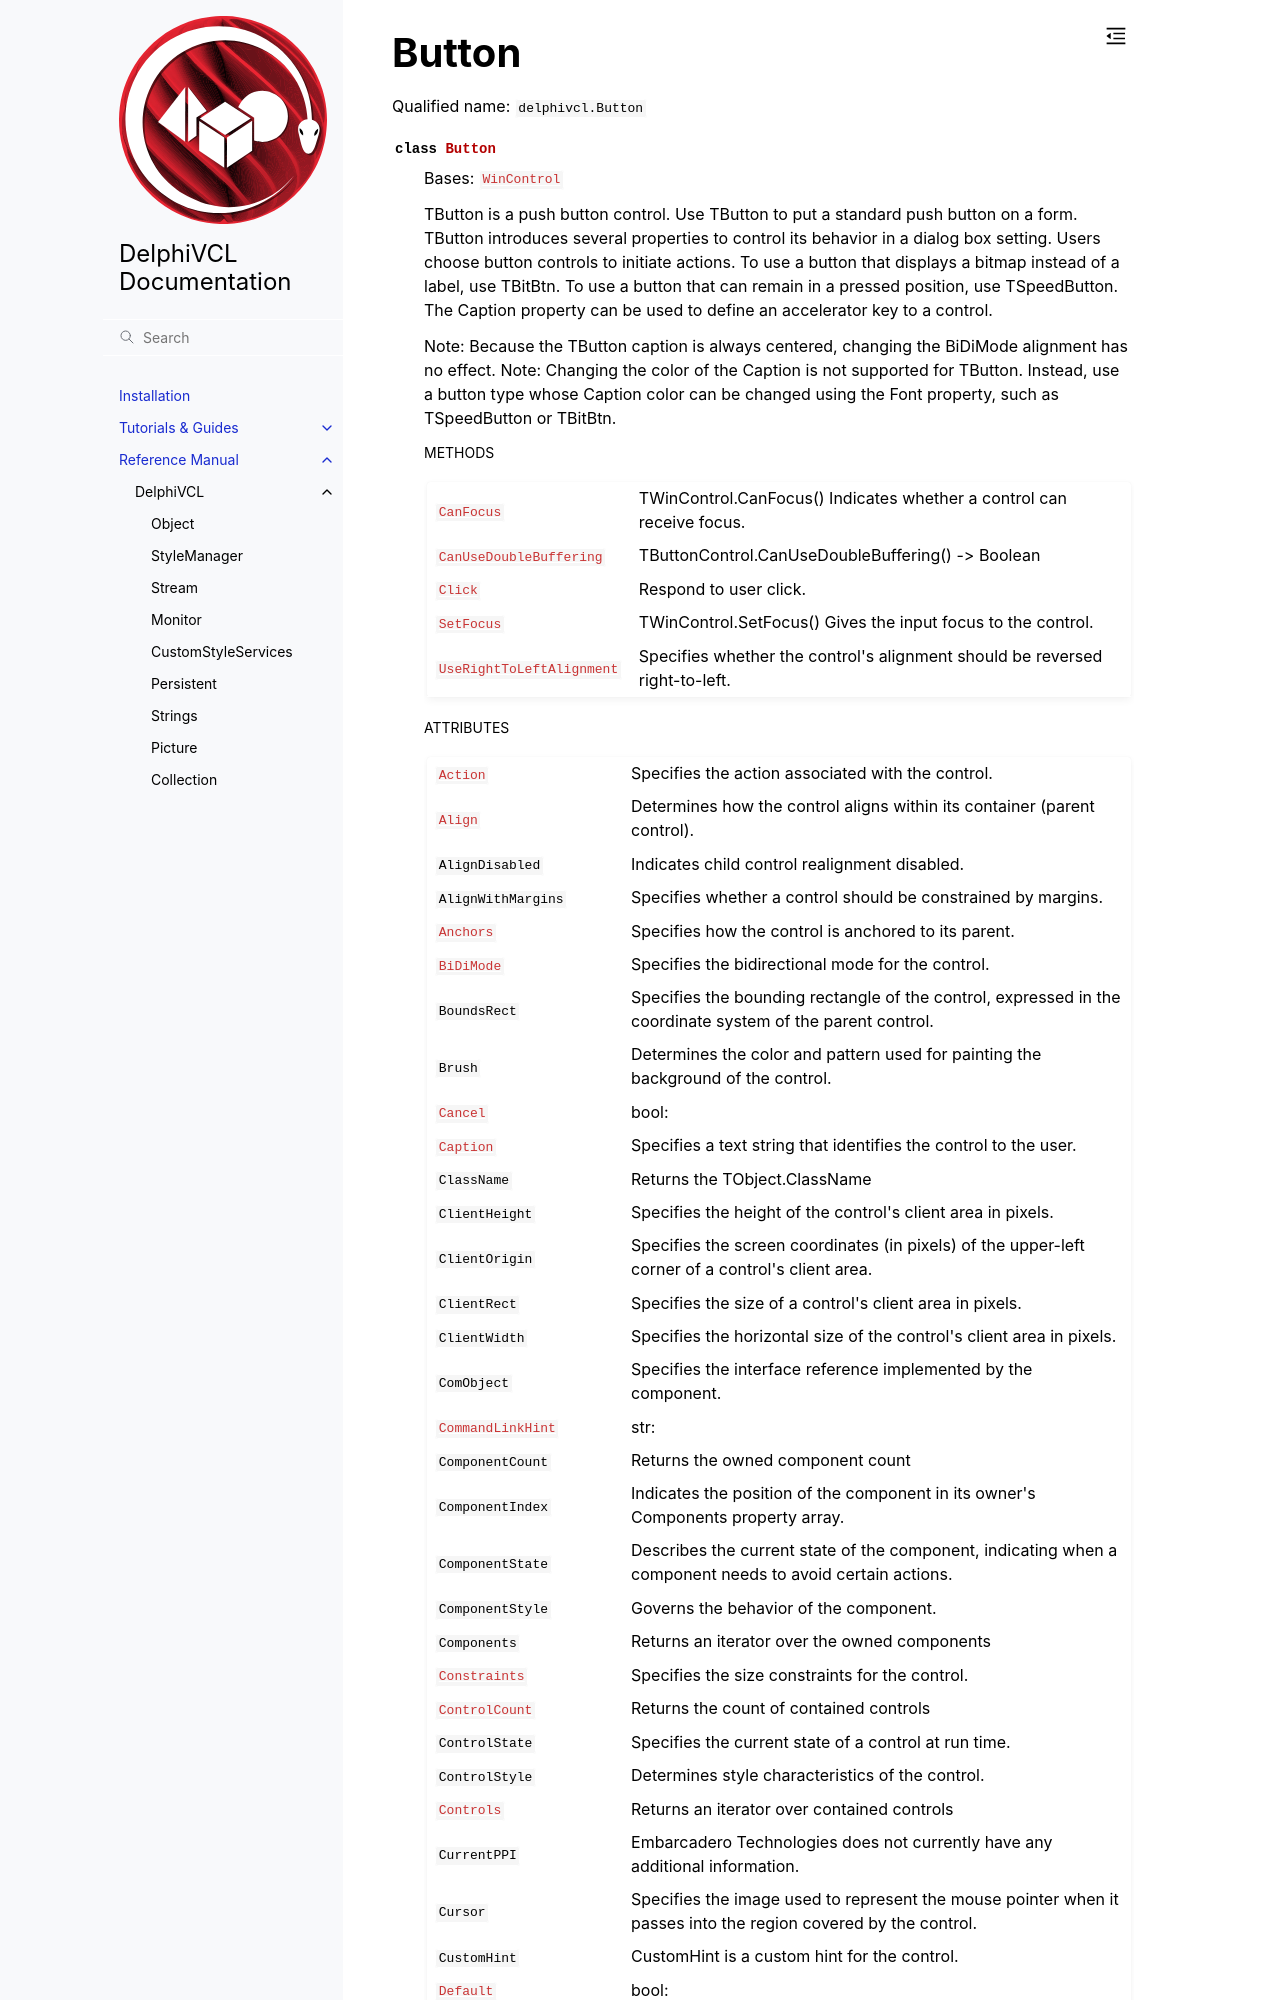

repository: Embarcadero/DelphiVCL4Python · page: reference/delphivcl.Button.html · generator: sphinx

Button
======

Qualified name: ``delphivcl.Button``

.. currentmodule:: delphivcl

.. autoclass:: Button
   :show-inheritance:
   :members:

   
   .. rubric:: Methods

   .. autosummary::
      :nosignatures:
      
      ~Button.Assign
      ~Button.BindMethodsToEvents
      ~Button.BringToFront
      ~Button.CanFocus
      ~Button.ClientToScreen
      ~Button.Free
      ~Button.GetNamePath
      ~Button.GetParentComponent
      ~Button.HasParent
      ~Button.Hide
      ~Button.InheritsFrom
